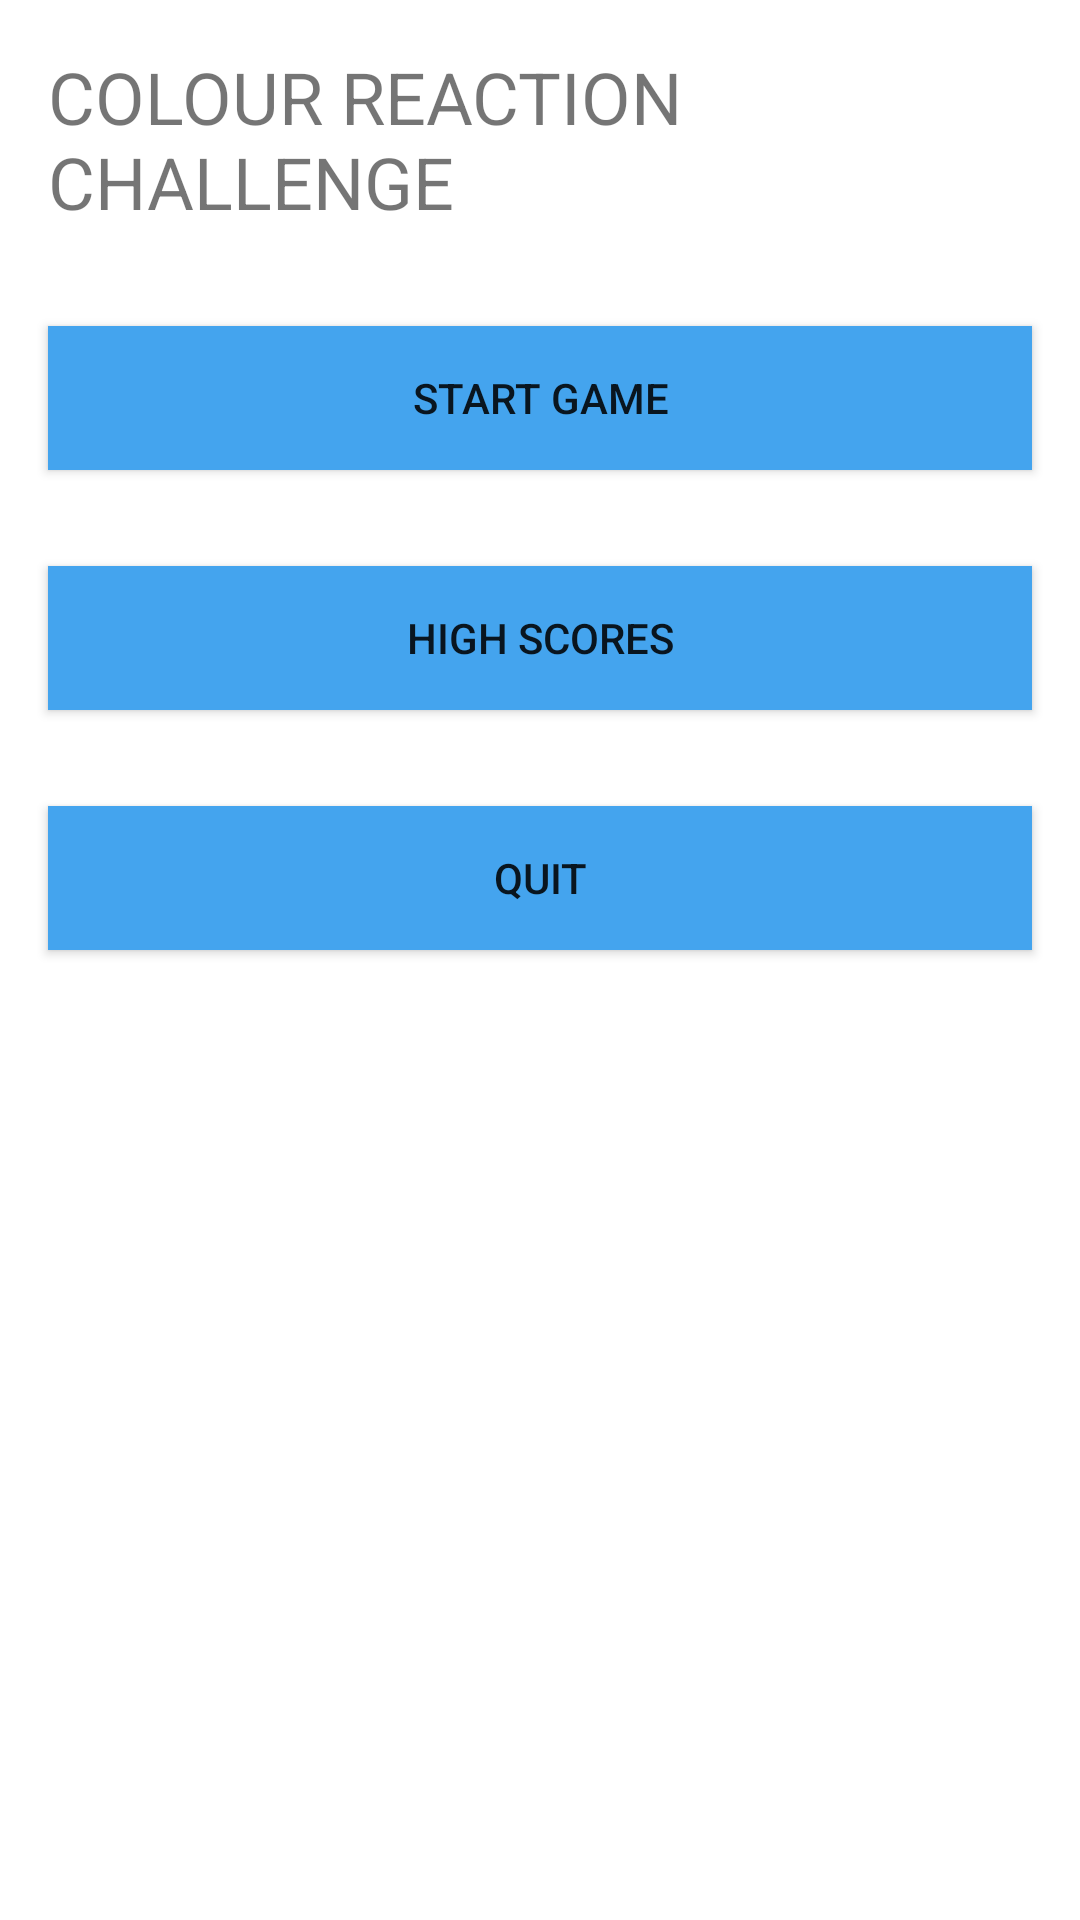

Android layout source for this screen:
<!-- AndroidManifest.xml: application theme Theme.IndividualAssignment7 -->
<!-- res/layout/menu.xml -->
<?xml version="1.0" encoding="utf-8"?>
<LinearLayout xmlns:android="http://schemas.android.com/apk/res/android"
    android:orientation="vertical"
    android:layout_width="match_parent"
    android:layout_height="match_parent">

    <TextView
        android:layout_width="wrap_content"
        android:layout_height="wrap_content"
        android:text="COLOUR REACTION CHALLENGE"
        android:textSize="24sp"
        android:gravity="center_vertical"
        android:layout_margin="16dp"/>

    <Button
        android:id="@+id/start_game_button"
        android:layout_width="match_parent"
        android:layout_height="wrap_content"
        android:text="Start Game"
        android:background="@color/buttonBG"
        android:layout_margin="16dp"/>

    <Button
        android:id="@+id/high_scores_button"
        android:layout_width="match_parent"
        android:layout_height="wrap_content"
        android:text="High Scores"
        android:background="@color/buttonBG"
        android:layout_margin="16dp"/>

    <Button
        android:id="@+id/quit_button"
        android:layout_width="match_parent"
        android:layout_height="wrap_content"
        android:text="Quit"
        android:background="@color/buttonBG"
        android:layout_margin="16dp"/>

</LinearLayout>
<!-- resources referenced by this layout -->
<resources>
  <color name="buttonBG">#44a4ee</color>
  <style name="Theme.IndividualAssignment7" parent="Theme.MaterialComponents.DayNight.DarkActionBar">
          
          <item name="colorPrimary">@color/Blue</item>
          <item name="colorPrimaryVariant">@color/Blue</item>
          <item name="colorOnPrimary">@color/white</item>
          
          <item name="colorSecondary">@color/teal_200</item>
          <item name="colorSecondaryVariant">@color/teal_700</item>
          <item name="colorOnSecondary">@color/black</item>
          
          <item name="android:statusBarColor" tools:targetApi="l">?attr/colorPrimaryVariant</item>
          
      </style>
  <color name="Blue">	#89CFF0</color>
  <color name="white">#FFFFFFFF</color>
  <color name="teal_200">#FF03DAC5</color>
  <color name="teal_700">#FF018786</color>
  <color name="black">#FF000000</color>
</resources>
